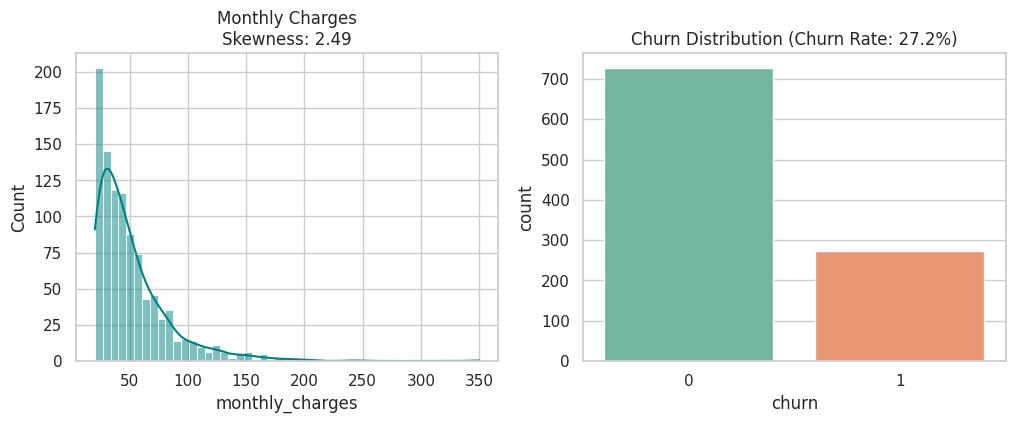
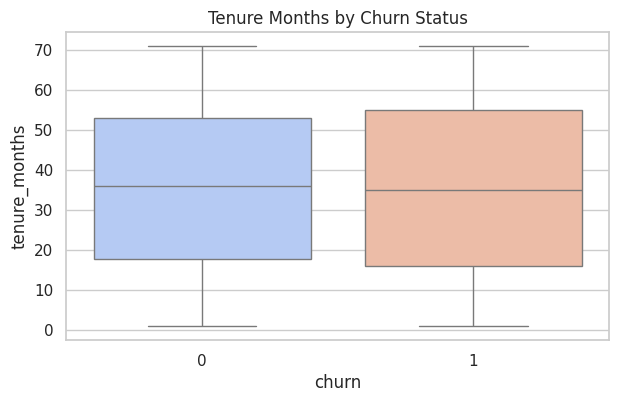

These figures' Python source, in order:
import numpy as np
import pandas as pd
import matplotlib.pyplot as plt
import seaborn as sns
from scipy import stats

sns.set_theme(style="whitegrid")
print("Environment ready for Complete EDA!")

# কৃত্রিম কিন্তু বাস্তবমুখী ১০০০ জন কাস্টমারের ডেটাসেট
np.random.seed(42)
n = 1000

df = pd.DataFrame({
    'tenure_months': np.random.randint(1, 72, size=n),
    'monthly_charges': np.random.exponential(scale=30, size=n) + 20,
    'contract': np.random.choice(['Month-to-month', 'One year', 'Two year'], size=n, p=[0.55, 0.25, 0.20]),
    'internet_service': np.random.choice(['Fiber optic', 'DSL', 'No'], size=n, p=[0.45, 0.35, 0.20]),
    'payment_method': np.random.choice(['Electronic check', 'Mailed check', 'Bank transfer', 'Credit card'], size=n),
    'churn': np.random.choice([0, 1], size=n, p=[0.73, 0.27])
})

# কিছু ইচ্ছাকৃত মিসিং ও আউটলায়ার যোগ করা
df.loc[np.random.choice(n, 30), 'monthly_charges'] = np.nan
df.loc[np.random.choice(n, 15), 'contract'] = np.nan
df.loc[0, 'monthly_charges'] = 350.0 # চরম আউটলায়ার

print("Shape:", df.shape)
df.info()

missing_summary = pd.DataFrame({
    'Count': df.isna().sum(),
    'Percentage (%)': (df.isna().sum() / len(df)) * 100
})
print(missing_summary[missing_summary['Count'] > 0])

# ইম্পিউটেশন
df['monthly_charges'] = df['monthly_charges'].fillna(df['monthly_charges'].median())
df['contract'] = df['contract'].fillna(df['contract'].mode()[0])
print("ইম্পিউটেশনের পর মোট মিসিং:", df.isna().sum().sum())

fig, axes = plt.subplots(1, 2, figsize=(12, 4))

# মাসিক খরচের ডিস্ট্রিবিউশন
sns.histplot(df['monthly_charges'], kde=True, ax=axes[0], color='teal')
axes[0].set_title(f"Monthly Charges\nSkewness: {df['monthly_charges'].skew():.2f}")

# টার্গেটের ব্যালেন্স চেক
sns.countplot(data=df, x='churn', ax=axes[1], palette='Set2')
churn_rate = df['churn'].mean() * 100
axes[1].set_title(f"Churn Distribution (Churn Rate: {churn_rate:.1f}%)")
plt.show()

# ১. চুক্তি বনাম চার্ন (Chi-square Independence Test)
contract_churn = pd.crosstab(df['contract'], df['churn'], normalize='index') * 100
print("Contract vs Churn Percentage:\n", contract_churn)

chi2, p_val, _, _ = stats.chi2_contingency(pd.crosstab(df['contract'], df['churn']))
print(f"\nChi-Square Test p-value: {p_val:.4e}")
if p_val < 0.05:
    print(">> ইনসাইট: Contract এর ধরনের সাথে Churn হওয়ার শক্তিশালী সম্পর্ক রয়েছে!")

# ২. বক্সপ্লট: চার্ন করা গ্রাহকদের মেয়াদ (Tenure)
plt.figure(figsize=(7, 4))
sns.boxplot(data=df, x='churn', y='tenure_months', palette='coolwarm')
plt.title("Tenure Months by Churn Status")
plt.show()

q1 = df['monthly_charges'].quantile(0.25)
q3 = df['monthly_charges'].quantile(0.75)
iqr = q3 - q1
upper_limit = q3 + 1.5 * iqr
lower_limit = q1 - 1.5 * iqr

outliers_count = ((df['monthly_charges'] > upper_limit) | (df['monthly_charges'] < lower_limit)).sum()
print(f"আউটলায়ার সংখ্যা: {outliers_count}")

# ক্যাপিং বা উইনসোরাইজেশন (Winsorization)
df['monthly_charges'] = np.clip(df['monthly_charges'], lower_limit, upper_limit)
print("ক্যাপিং সম্পন্ন!")
